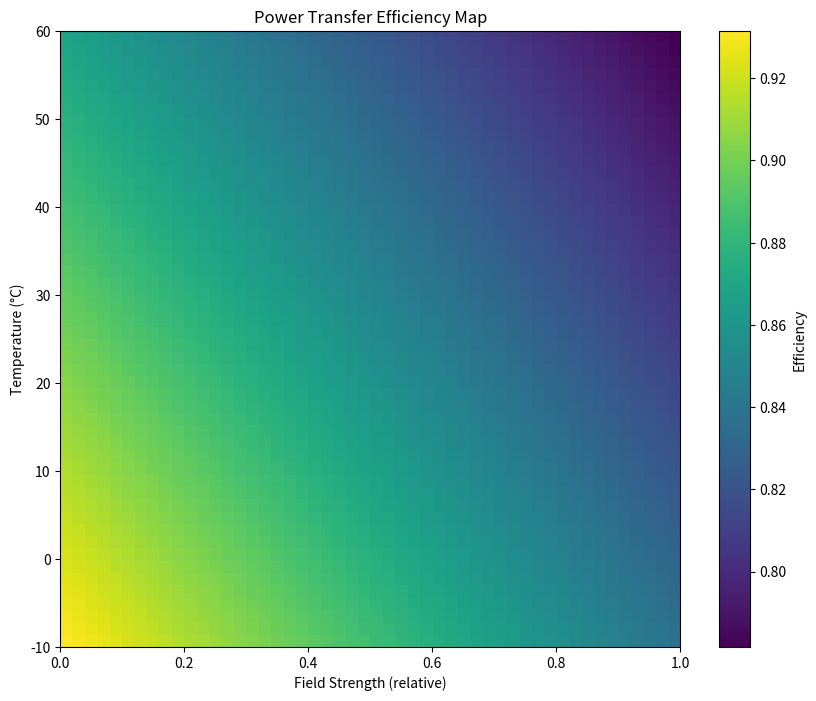

Write the Python code that produced this figure.
"""
Ferrite Core Optimization Simulation
Initial prototype for adaptive ferrite core simulation
"""

import numpy as np
from scipy.optimize import minimize
import matplotlib.pyplot as plt

class FerriteCoreSimulator:
    def __init__(self, segments=3, initial_permeability=2000):
        self.segments = segments
        self.initial_permeability = initial_permeability
        self.temperature = 25.0  # Starting temperature in Celsius
        self.field_strength = 0.0  # Initial field strength
        
    def calculate_effective_permeability(self, temperature, field_strength):
        """Calculate effective permeability based on conditions"""
        # Simplified model - replace with actual material characteristics
        temp_factor = 1.0 - 0.001 * (temperature - 25.0)  # Temperature correction
        field_factor = 1.0 - 0.1 * field_strength  # Field strength correction
        return self.initial_permeability * temp_factor * field_factor
    
    def power_transfer_efficiency(self, segment_properties):
        """Calculate power transfer efficiency based on segment properties"""
        # Simplified model - replace with actual electromagnetic calculations
        total_efficiency = 0.0
        for i in range(self.segments):
            permeability = self.calculate_effective_permeability(
                temperature=self.temperature + segment_properties[i],
                field_strength=self.field_strength
            )
            segment_efficiency = 0.9 * (permeability / self.initial_permeability)
            total_efficiency += segment_efficiency
        return total_efficiency / self.segments
    
    def optimize_segments(self, constraints=None):
        """Optimize segment properties for maximum efficiency"""
        if constraints is None:
            constraints = {'type': 'ineq', 'fun': lambda x: 50.0 - np.max(x)}
            
        initial_guess = np.zeros(self.segments)
        result = minimize(
            lambda x: -self.power_transfer_efficiency(x),
            initial_guess,
            constraints=constraints,
            method='SLSQP'
        )
        return result.x
    
    def plot_efficiency_map(self, temp_range=(-10, 60), field_range=(0, 1)):
        """Plot efficiency map across temperature and field strength range"""
        temps = np.linspace(temp_range[0], temp_range[1], 50)
        fields = np.linspace(field_range[0], field_range[1], 50)
        
        efficiency_map = np.zeros((len(temps), len(fields)))
        
        for i, temp in enumerate(temps):
            self.temperature = temp
            for j, field in enumerate(fields):
                self.field_strength = field
                # Use optimal segment properties
                opt_segments = self.optimize_segments()
                efficiency_map[i, j] = self.power_transfer_efficiency(opt_segments)
        
        plt.figure(figsize=(10, 8))
        plt.imshow(
            efficiency_map,
            extent=[field_range[0], field_range[1], temp_range[0], temp_range[1]],
            aspect='auto',
            origin='lower'
        )
        plt.colorbar(label='Efficiency')
        plt.xlabel('Field Strength (relative)')
        plt.ylabel('Temperature (°C)')
        plt.title('Power Transfer Efficiency Map')
        plt.show()

def main():
    """Main simulation function"""
    # Create simulator instance
    simulator = FerriteCoreSimulator(segments=3, initial_permeability=2000)
    
    # Run optimization
    optimal_properties = simulator.optimize_segments()
    print(f"Optimal segment properties: {optimal_properties}")
    
    # Generate efficiency map
    simulator.plot_efficiency_map()

if __name__ == "__main__":
    main()